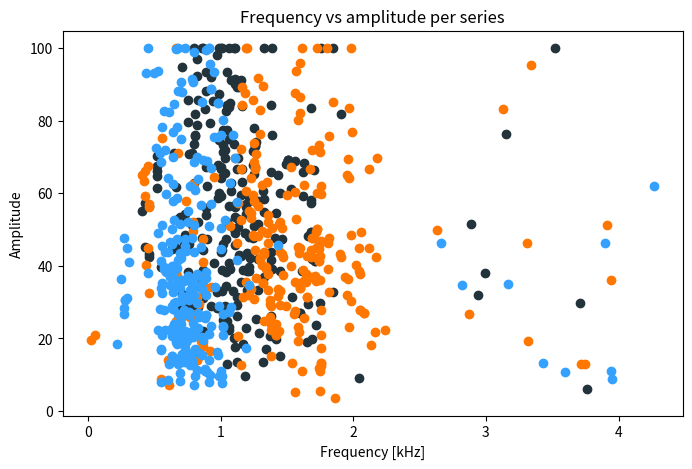
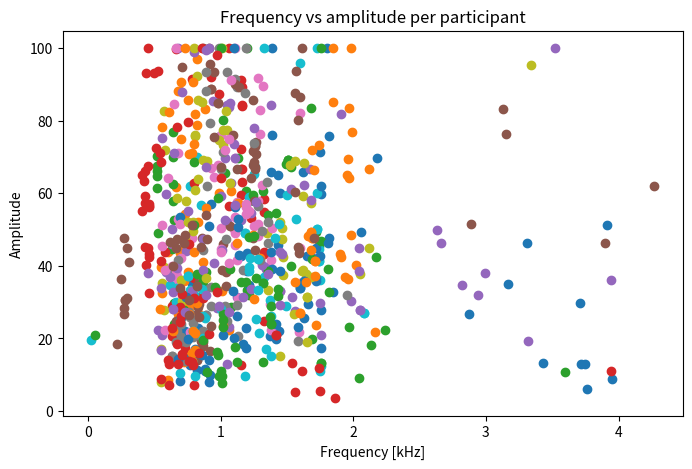

These charts were generated, in order, by the following Python code:
# amplitudes
aggr_a = [29.83, 32.72, 65.82, 19.81, 29.57, 20.76, 42.83, 43.6, 18.51, 38.5, 27.75, 17.44, 100.0, 26.65, 46.24, 51.2, 25.67, 59.79, 42.71, 49.43, 17.07, 8.75, 75.44, 22.83, 57.06, 11.23, 8.18, 13.34, 12.56, 35.09]
agpo_a = [29.3, 85.57, 96.93, 52.2, 54.36, 61.72, 29.12, 38.23, 22.21, 32.97, 66.76, 69.34, 43.27, 83.39, 65.04, 100.0, 42.56, 76.97, 85.23, 46.65, 8.47, 26.64, 19.15, 45.38, 15.67, 13.37, 35.74, 27.08, 43.92, 43.41]
ango_a = [70.17, 68.14, 64.87, 61.53, 66.03, 67.4, 44.77, 54.51, 65.66, 33.47, 60.52, 23.06, 32.84, 100.0, 31.94, 49.39, 67.1, 42.44, 39.92, 45.39, 24.08, 29.69, 10.71, 37.73, 76.76, 62.67, 57.8, 69.86, 52.69, 48.98]
anku_a = [63.15, 59.54, 84.0, 54.75, 100.0, 91.34, 87.22, 56.35, 58.45, 66.68, 43.71, 12.65, 84.29, 53.19, 43.27, 13.35, 89.15, 24.81, 72.29, 66.61, 20.68, 28.86, 17.28, 99.86, 10.91, 15.8, 21.02, 36.52, 7.25, 91.35]
bepa_a = [31.47, 28.46, 23.07, 12.88, 83.82, 62.87, 69.69, 51.97, 84.86, 84.23, 66.71, 27.57, 39.57, 62.39, 42.43, 42.16, 39.18, 54.45, 36.68, 52.74, 46.08, 38.19, 50.18, 44.08, 22.38, 20.85, 27.98, 100.0, 55.0, 99.02]
kabo_a = [100.0, 46.05, 47.59, 26.85, 34.48, 28.78, 33.43, 38.85, 38.3, 35.65, 24.92, 29.6, 19.09, 16.52, 18.7, 14.14, 18.01, 31.53, 19.26, 14.14, 47.65, 28.42, 44.93, 18.4, 30.61, 36.38, 26.82, 31.12, 41.18, 30.61]
kasz_a = [41.59, 53.0, 56.28, 50.1, 54.37, 45.78, 49.13, 50.98, 57.89, 51.57, 64.45, 100.0, 37.14, 71.18, 69.8, 44.94, 38.21, 21.72, 35.36, 82.04, 35.88, 42.27, 47.57, 50.3, 75.91, 44.56, 57.6, 41.62, 66.93, 35.88]
lera_a = [91.5, 61.88, 71.47, 100.0, 38.97, 93.4, 44.38, 66.77, 47.35, 89.29, 34.59, 25.84, 20.64, 34.2, 33.62, 34.59, 37.2, 25.84, 19.2, 33.62, 21.17, 18.92, 19.21, 21.93, 25.52, 24.14, 15.08, 13.84, 41.61, 21.93]
llga_a = [92.25, 100.0, 85.76, 77.47, 76.18, 75.73, 74.69, 73.24, 77.47, 82.61, 57.85, 37.52, 48.93, 50.47, 62.47, 33.22, 49.6, 42.49, 52.03, 52.14, 8.01, 35.21, 17.18, 82.64, 39.01, 39.64, 58.57, 71.98, 27.93, 36.18]
matu_a = [57.74, 48.91, 42.23, 39.54, 37.01, 59.09, 48.91, 65.23, 67.17, 38.57, 27.08, 50.15, 41.27, 36.04, 50.15, 60.02, 44.55, 27.08, 41.25, 100.0, 30.12, 70.05, 37.1, 33.89, 33.25, 31.91, 37.1, 34.61, 61.95, 56.81]
mika_a = [64.93, 100.0, 65.9, 39.13, 42.35, 43.7, 53.57, 38.45, 76.09, 60.17, 47.54, 36.76, 75.66, 44.79, 35.8, 61.86, 42.69, 34.45, 21.99, 23.22, 11.56, 51.06, 45.77, 17.27, 22.16, 14.09, 7.98, 14.21, 20.94, 34.67]
nagl_a = [39.73, 60.68, 60.03, 55.88, 81.92, 83.18, 78.89, 71.19, 70.93, 73.65, 64.21, 36.37, 30.84, 40.92, 42.25, 40.18, 46.2, 48.61, 57.24, 21.69, 78.36, 28.09, 82.51, 88.3, 32.61, 90.66, 74.99, 88.22, 100.0, 90.52]
nami_a = [69.28, 69.28, 100.0, 83.6, 69.28, 39.14, 60.63, 38.65, 41.92, 19.92, 59.39, 35.23, 53.87, 36.58, 22.27, 18.04, 35.23, 35.6, 46.85, 39.14, 51.33, 38.34, 27.79, 68.71, 28.73, 37.85, 16.32, 34.32, 34.17, 35.68]
norz_a = [56.45, 62.91, 45.24, 64.24, 91.95, 55.14, 42.31, 32.65, 57.44, 43.37, 32.37, 63.44, 65.16, 59.16, 66.09, 56.2, 40.36, 44.96, 57.08, 67.55, 100.0, 93.02, 93.08, 71.15, 78.17, 72.44, 43.77, 41.25, 93.66, 68.59]
baor_a = [100.0, 59.11, 73.67, 81.76, 85.42, 44.42, 37.91, 40.67, 32.05, 38.95, 27.84, 33.17, 33.52, 36.03, 43.77, 33.17, 30.31, 27.84, 49.8, 40.32, 32.8, 39.52, 36.81, 34.8, 33.99, 59.8, 33.13, 38.05, 87.81, 46.41]
mabo_a = [72.95, 76.35, 67.82, 89.21, 47.7, 66.56, 72.95, 71.54, 90.01, 74.22, 83.09, 51.09, 67.15, 68.64, 64.17, 66.55, 57.91, 85.81, 70.73, 44.46, 62.02, 88.79, 75.56, 93.36, 84.79, 76.07, 88.79, 100.0, 95.5, 84.79]
pamy_a = [56.94, 53.58, 31.01, 91.28, 74.99, 100.0, 40.71, 67.78, 43.78, 71.84, 76.39, 62.25, 89.5, 29.35, 91.73, 48.33, 82.81, 22.18, 50.53, 55.09, 22.23, 45.37, 51.19, 64.24, 31.64, 38.75, 21.74, 51.49, 39.95, 84.49]
ergd_a = [29.13, 28.84, 28.96, 28.09, 21.16, 93.41, 24.92, 79.48, 88.05, 22.13, 49.56, 73.76, 87.67, 100.0, 56.4, 63.17, 51.96, 46.27, 31.87, 41.7, 26.4, 20.5, 20.41, 27.4, 19.08, 22.12, 20.49, 26.4, 24.09, 15.08]
para_a = [100.0, 38.7, 68.78, 67.71, 59.22, 47.37, 15.11, 68.42, 57.38, 18.92, 95.41, 37.75, 31.33, 45.04, 37.8, 38.74, 31.33, 26.66, 36.9, 37.8, 30.26, 62.91, 52.03, 47.27, 60.81, 63.96, 69.29, 36.73, 85.15, 68.76]
elma_a = [100.0, 47.71, 26.19, 17.15, 28.11, 25.47, 33.38, 41.89, 21.6, 9.55, 95.88, 28.87, 12.42, 10.93, 51.39, 59.52, 52.94, 15.19, 19.52, 30.6, 13.9, 21.9, 26.17, 10.4, 20.22, 33.53, 13.9, 9.75, 21.9, 25.51]
pilo_a = [32.93, 20.0, 50.66, 52.85, 100.0, 56.3, 6.06, 22.79, 26.06, 43.01, 69.71, 35.72, 23.94, 12.87, 34.02, 71.41, 12.9, 34.02, 35.72, 46.38, 19.89, 25.77, 31.28, 10.88, 14.65, 15.45, 9.79, 34.92, 31.28, 14.36]
xxyy_a = [41.25, 27.09, 100.0, 49.45, 66.28, 27.09, 41.25, 48.14, 49.45, 23.69, 48.37, 36.84, 47.6, 71.87, 35.57, 35.47, 47.6, 73.39, 44.41, 37.22, 21.99, 13.77, 43.79, 26.69, 21.41, 16.87, 23.4, 16.04, 22.09, 29.85]
powa_a = [9.14, 13.49, 47.94, 35.54, 69.67, 100.0, 17.53, 13.47, 24.93, 58.74, 13.12, 24.03, 31.8, 13.12, 29.01, 20.84, 48.08, 24.03, 33.69, 25.95, 19.43, 11.15, 26.71, 80.21, 9.64, 10.65, 15.32, 23.23, 7.57, 9.66]
olwo_a = [98.17, 100.0, 28.65, 79.68, 32.36, 45.89, 31.21, 31.15, 13.47, 15.39, 11.71, 14.17, 5.26, 8.74, 10.98, 7.29, 3.55, 20.95, 5.6, 20.95, 12.87, 22.81, 18.49, 26.26, 24.45, 13.86, 21.1, 16.1, 12.95, 12.79]

juka_a = [57.48, 71.2, 29.62, 58.15, 78.07, 84.37, 61.04, 67.19, 56.82, 31.4, 75.19, 44.86, 29.14, 19.19, 20.95, 43.24, 47.26, 31.43, 38.66, 37.82, 16.77, 28.14, 27.39, 32.06, 99.5, 100.0, 52.65, 69.62, 27.25, 28.92]
kapr_a = [94.82, 44.96, 48.49, 46.19, 51.36, 67.32, 54.11, 51.53, 34.49, 47.42, 80.07, 45.11, 47.55, 44.66, 43.44, 60.43, 87.6, 93.56, 100.0, 86.46, 33.98, 46.53, 46.38, 26.31, 25.82, 23.54, 47.42, 39.9, 30.64, 45.25]


# frequencies
aggr_f = [3.71, 1.85, 1.62, 1.42, 1.66, 1.37, 1.15, 1.2, 1.17, 1.2, 1.76, 1.76, 1.8, 2.87, 3.31, 3.91, 1.63, 1.76, 1.65, 2.06, 0.81, 3.95, 0.98, 0.83, 0.93, 0.82, 0.69, 3.43, 0.77, 0.78]
agpo_f = [0.78, 0.75, 0.82, 0.83, 0.73, 0.66, 0.74, 0.75, 1.06, 1.01, 2.12, 1.96, 1.9, 1.97, 1.95, 1.98, 1.91, 1.99, 1.85, 1.74, 0.6, 0.68, 0.73, 0.73, 0.73, 0.72, 0.72, 0.83, 0.6, 0.69]
ango_f = [0.52, 1.49, 0.52, 0.52, 0.52, 0.52, 0.63, 1.42, 1.03, 1.2, 1.19, 1.97, 1.82, 1.2, 1.21, 1.72, 1.53, 2.17, 1.53, 1.74, 0.65, 0.65, 3.6, 0.64, 0.64, 0.64, 0.64, 0.64, 0.65, 0.53]
anku_f = [1.16, 1.15, 1.16, 1.33, 1.06, 1.15, 0.99, 1.06, 1.33, 1.16, 1.33, 1.15, 1.16, 1.23, 1.33, 1.54, 1.16, 1.33, 1.15, 1.15, 0.63, 0.63, 0.73, 0.66, 3.94, 0.71, 0.73, 0.8, 0.8, 0.78]
bepa_f = [1.12, 0.97, 1.06, 1.05, 1.06, 1.08, 1.03, 1.05, 1.07, 1.05, 1.67, 1.56, 1.34, 1.63, 1.68, 1.73, 1.34, 1.23, 1.71, 1.15, 0.63, 0.59, 0.63, 0.74, 0.53, 0.56, 0.64, 0.68, 0.75, 0.8]
kabo_f = [0.87, 1.02, 0.86, 0.82, 1.04, 0.83, 0.97, 1.01, 1.04, 0.84, 0.66, 0.84, 0.87, 0.92, 0.86, 0.82, 0.87, 0.82, 0.85, 0.82, 0.27, 0.27, 0.29, 0.22, 0.28, 0.25, 0.27, 0.29, 0.31, 0.28]
kasz_f = [1.38, 0.68, 1.19, 1.1, 1.19, 1.11, 1.11, 1.25, 1.28, 1.28, 0.95, 0.66, 0.67, 0.68, 1.11, 1.6, 0.66, 1.59, 1.6, 1.6, 0.68, 0.7, 0.78, 1.0, 1.0, 1.0, 1.12, 1.12, 0.93, 0.68]
lera_f = [1.11, 0.9, 1.02, 0.99, 1.17, 1.05, 0.87, 1.0, 1.04, 1.12, 0.87, 0.77, 1.13, 0.93, 0.88, 0.87, 0.86, 0.77, 1.58, 0.88, 0.75, 0.66, 0.71, 0.71, 0.7, 0.79, 0.63, 0.73, 0.68, 0.71]
llga_f = [0.82, 0.8, 0.83, 1.05, 0.81, 0.81, 0.99, 1.02, 1.02, 1.04, 0.74, 1.47, 1.35, 1.46, 0.79, 1.36, 0.79, 1.47, 1.45, 0.79, 0.55, 0.56, 0.55, 0.57, 0.57, 0.57, 0.67, 0.58, 0.57, 0.7]
matu_f = [1.21, 1.18, 1.22, 1.21, 1.33, 1.21, 1.18, 1.25, 1.26, 1.21, 2.08, 1.73, 1.74, 1.75, 1.73, 1.73, 1.74, 2.08, 1.74, 1.73, 0.66, 0.82, 0.75, 0.66, 0.77, 0.8, 0.75, 0.62, 0.77, 0.85]
mika_f = [1.43, 1.39, 1.38, 1.39, 1.68, 1.38, 0.69, 1.45, 1.39, 1.45, 1.82, 1.72, 1.82, 1.72, 1.72, 1.76, 1.75, 1.6, 1.44, 1.58, 0.88, 0.91, 1.43, 1.19, 0.73, 0.91, 0.91, 0.65, 1.02, 1.21]
nagl_f = [0.55, 1.08, 0.99, 0.89, 0.81, 0.88, 0.82, 0.78, 0.76, 0.8, 1.97, 1.96, 1.25, 0.87, 1.3, 2.02, 1.12, 1.24, 1.13, 2.16, 0.56, 0.54, 0.61, 0.68, 0.56, 0.7, 0.7, 0.69, 0.73, 0.79]
nami_f = [1.51, 1.51, 1.76, 1.68, 1.51, 1.07, 1.32, 1.36, 1.69, 1.69, 1.24, 1.32, 1.36, 1.27, 2.24, 2.13, 1.32, 1.19, 1.76, 1.81, 0.8, 0.89, 0.72, 0.8, 1.08, 0.82, 0.97, 0.82, 0.96, 0.87]
norz_f = [0.46, 0.8, 0.43, 1.0, 0.93, 0.41, 0.46, 0.97, 0.43, 0.46, 0.46, 0.42, 0.41, 0.43, 0.43, 0.46, 0.44, 0.45, 0.46, 0.45, 0.45, 0.44, 0.5, 0.54, 0.67, 0.51, 0.58, 0.55, 0.53, 0.55]
baor_f = [3.52, 1.0, 1.1, 1.91, 0.94, 1.01, 2.99, 0.95, 2.94, 0.87, 2.05, 1.45, 1.23, 3.94, 1.45, 1.45, 1.98, 2.05, 2.63, 1.31, 0.64, 0.67, 0.62, 2.82, 0.55, 0.59, 0.78, 0.45, 0.71, 2.66]
mabo_f = [1.26, 3.15, 1.24, 1.14, 1.24, 1.12, 1.26, 1.24, 1.11, 1.27, 3.13, 1.07, 1.26, 1.25, 1.23, 1.26, 1.25, 1.24, 1.27, 1.26, 4.27, 0.93, 0.95, 0.95, 0.98, 1.09, 0.93, 0.91, 0.92, 0.98]
pamy_f = [1.19, 1.11, 1.13, 1.08, 1.06, 1.11, 1.06, 0.98, 1.0, 1.03, 1.3, 1.31, 1.32, 1.37, 1.28, 1.28, 1.3, 1.38, 1.39, 1.21, 0.58, 0.56, 0.56, 0.6, 0.71, 0.58, 0.77, 0.69, 0.63, 0.65]
ergd_f = [1.12, 1.03, 0.93, 1.04, 0.87, 0.89, 1.05, 0.92, 0.89, 0.87, 1.31, 1.25, 1.18, 1.19, 1.28, 1.35, 1.36, 1.36, 1.95, 1.3, 0.89, 0.86, 0.79, 0.76, 0.74, 0.67, 0.7, 0.89, 0.7, 0.63]
para_f = [1.01, 1.61, 1.56, 1.52, 1.62, 1.46, 1.45, 1.63, 1.68, 1.65, 3.34, 2.05, 1.65, 2.12, 1.64, 1.62, 1.65, 1.55, 1.68, 1.64, 0.71, 1.07, 0.75, 0.73, 0.81, 0.83, 0.87, 0.89, 0.86, 0.9]
elma_f = [1.33, 1.41, 1.38, 1.34, 1.0, 1.27, 1.28, 1.28, 1.29, 1.18, 1.6, 1.49, 1.76, 1.75, 1.44, 1.5, 1.57, 1.38, 0.02, 1.37, 0.77, 0.79, 0.87, 0.69, 0.87, 0.86, 0.78, 0.81, 0.79, 0.88]
pilo_f = [1.09, 1.1, 1.13, 1.13, 1.1, 1.11, 3.76, 1.19, 1.12, 1.14, 2.18, 1.63, 1.42, 3.72, 1.6, 1.75, 3.75, 1.6, 1.63, 1.81, 0.75, 0.7, 0.74, 0.88, 0.77, 0.86, 0.92, 3.17, 0.74, 0.68]
xxyy_f = [1.71, 1.6, 1.85, 1.68, 1.7, 1.6, 1.71, 1.66, 1.68, 1.72, 1.98, 1.94, 1.69, 1.69, 1.56, 1.64, 1.69, 1.74, 1.68, 1.71, 0.64, 0.78, 0.8, 0.76, 0.81, 0.81, 1.02, 0.78, 0.79, 0.82]
powa_f = [2.04, 1.32, 1.21, 1.15, 1.13, 1.0, 1.11, 1.12, 1.02, 0.98, 1.76, 1.38, 1.43, 1.76, 1.38, 0.05, 1.25, 1.38, 1.43, 1.37, 0.87, 1.0, 1.02, 1.02, 0.99, 0.9, 0.98, 1.02, 1.01, 1.01]
olwo_f = [0.97, 0.86, 0.69, 0.75, 0.71, 0.76, 0.8, 0.87, 0.78, 0.71, 1.74, 0.6, 1.56, 0.55, 1.61, 0.61, 1.86, 1.42, 1.75, 1.42, 0.61, 0.63, 0.67, 0.7, 0.69, 0.76, 0.91, 0.84, 0.68, 0.79]

juka_f = [1.27, 0.65, 1.75, 1.68, 1.25, 1.38, 1.53, 0.89, 1.11, 1.54, 0.56, 2.04, 1.45, 3.32, 1.76, 1.46, 0.87, 1.17, 2.04, 1.36, 0.55, 0.64, 0.73, 0.89, 0.89, 0.91, 1.03, 1.11, 1.06, 0.99]
kapr_f = [0.71, 0.66, 0.73, 0.72, 0.78, 1.0, 0.89, 2.89, 0.82, 0.9, 1.58, 1.58, 1.7, 1.59, 1.59, 1.56, 1.56, 1.57, 1.61, 1.6, 0.69, 0.62, 3.9, 0.76, 0.84, 0.93, 0.67, 0.64, 0.76, 0.85]


import matplotlib.pyplot as plt
import numpy as np

amp_loudest = np.concatenate((aggr_a[:10], agpo_a[:10], ango_a[:10], anku_a[:10], bepa_a[:10], kabo_a[:10], kasz_a[:10], lera_a[:10], llga_a[:10], matu_a[:10], mika_a[:10], nagl_a[:10], nami_a[:10], norz_a[:10], baor_a[:10], mabo_a[:10], pamy_a[:10], ergd_a[:10], para_a[:10], elma_a[:10], pilo_a[:10], xxyy_a[:10], powa_a[:10], olwo_a[:10], juka_a[:10], kapr_a[:10]), axis=None)
amp_highest = np.concatenate((aggr_a[10:20], agpo_a[10:20], ango_a[10:20], anku_a[10:20], bepa_a[10:20], kabo_a[10:20], kasz_a[10:20], lera_a[10:20], llga_a[10:20], matu_a[10:20], mika_a[10:20], nagl_a[10:20], nami_a[10:20], norz_a[10:20], baor_a[10:20], mabo_a[10:20], pamy_a[10:20], ergd_a[10:20], para_a[10:20], elma_a[10:20], pilo_a[10:20], xxyy_a[10:20], powa_a[10:20], olwo_a[10:20], juka_a[10:20], kapr_a[10:20]), axis=None)
amp_lowest = np.concatenate((aggr_a[20:], agpo_a[20:], ango_a[20:], anku_a[20:], bepa_a[20:], kabo_a[20:], kasz_a[20:], lera_a[20:], llga_a[20:], matu_a[20:], mika_a[20:], nagl_a[20:], nami_a[20:], norz_a[20:], baor_a[20:], mabo_a[20:], pamy_a[20:], ergd_a[20:], para_a[20:], elma_a[20:], pilo_a[20:], xxyy_a[20:], powa_a[20:], olwo_a[20:], juka_a[20:], kapr_a[20:]), axis=None)
amp = np.concatenate((amp_loudest, amp_highest, amp_lowest), axis=None)

freq_loudest = np.concatenate((aggr_f[:10], agpo_f[:10], ango_f[:10], anku_f[:10], bepa_f[:10], kabo_f[:10], kasz_f[:10], lera_f[:10], llga_f[:10], matu_f[:10], mika_f[:10], nagl_f[:10], nami_f[:10], norz_f[:10], baor_f[:10], mabo_f[:10], pamy_f[:10], ergd_f[:10], para_f[:10], elma_f[:10], pilo_f[:10], xxyy_f[:10], powa_f[:10], olwo_f[:10], juka_f[:10], kapr_f[:10]), axis=None)
freq_highest = np.concatenate((aggr_f[10:20], agpo_f[10:20], ango_f[10:20], anku_f[10:20], bepa_f[10:20], kabo_f[10:20], kasz_f[10:20], lera_f[10:20], llga_f[10:20], matu_f[10:20], mika_f[10:20], nagl_f[10:20], nami_f[10:20], norz_f[10:20], baor_f[10:20], mabo_f[10:20], pamy_f[10:20], ergd_f[10:20], para_f[10:20], elma_f[10:20], pilo_f[10:20], xxyy_f[10:20], powa_f[10:20], olwo_f[10:20], juka_f[10:20], kapr_f[10:20]), axis=None)
freq_lowest = np.concatenate((aggr_f[20:], agpo_f[20:], ango_f[20:], anku_f[20:], bepa_f[20:], kabo_f[20:], kasz_f[20:], lera_f[20:], llga_f[20:], matu_f[20:], mika_f[20:], nagl_f[20:], nami_f[20:], norz_f[20:], baor_f[20:], mabo_f[20:], pamy_f[20:], ergd_f[20:], para_f[20:], elma_f[20:], pilo_f[20:], xxyy_f[20:], powa_f[20:], olwo_f[20:], juka_f[20:], kapr_f[20:]), axis=None)
freq = np.concatenate((freq_loudest, freq_highest, freq_lowest), axis=None)

amp_people = [aggr_a, agpo_a, ango_a, anku_a, bepa_a, kabo_a, kasz_a, lera_a, llga_a, matu_a, mika_a, nagl_a, nami_a, norz_a, baor_a, mabo_a, pamy_a, ergd_a, para_a, elma_a, pilo_a, xxyy_a, powa_a, olwo_a]
freq_people = []

# # Boxplots presenting amplitudes
# percentage_arr = [amp_loudest, amp_highest, amp_lowest]
# fig1, ax1 = plt.subplots(figsize=(8,5))
# ax1.set_title('Amplitudes per series')
# ax1.boxplot(percentage_arr)
# # plt.savefig('output\\stats\\amplitudes_boxplot.png', dpi=300, bbox_inches='tight')
# plt.show()


# # Boxplots presenting frequencies
# allpeaks = [freq_loudest, freq_highest, freq_lowest]
# fig2, ax2 = plt.subplots(figsize=(8,5))
# ax2.set_title('Frequencies per series')
# ax2.boxplot(allpeaks)
# # plt.savefig('output\\stats\\freqs_boxplot.png', dpi=300, bbox_inches='tight')
# plt.show()


# Scatter plot freq vs amp per people
# colors = np.random.rand(len(freq))
plt.figure(figsize=(8,5))
plt.title('Frequency vs amplitude per series')
plt.xlabel('Frequency [kHz]')
plt.ylabel('Amplitude')
plt.scatter(freq_loudest, amp_loudest, c='#22333B') #c='#173f5f')
plt.scatter(freq_highest, amp_highest, c='#FF7700') # c='#3caea3')
plt.scatter(freq_lowest, amp_lowest, c='#33A1FD') #c='#ed553b')
# plt.savefig('output\\stats\\scatterplot_series.png', dpi=300, bbox_inches='tight')
plt.show()

# Scatter plot freq vs amp per people
# colors = np.random.rand(30)
plt.figure(figsize=(8,5))
plt.title('Frequency vs amplitude per participant')
plt.xlabel('Frequency [kHz]')
plt.ylabel('Amplitude')
plt.scatter(aggr_f, aggr_a)
plt.scatter(agpo_f, agpo_a)
plt.scatter(ango_f, ango_a)
plt.scatter(anku_f, anku_a)
plt.scatter(bepa_f, bepa_a)
plt.scatter(kabo_f, kabo_a)
plt.scatter(kasz_f, kasz_a)
plt.scatter(lera_f, lera_a)
plt.scatter(llga_f, llga_a)
plt.scatter(matu_f, matu_a)
plt.scatter(mika_f, mika_a)
plt.scatter(nagl_f, nagl_a) 
plt.scatter(nami_f, nami_a)
plt.scatter(norz_f, norz_a)
plt.scatter(baor_f, baor_a)
plt.scatter(mabo_f, mabo_a)
plt.scatter(pamy_f, pamy_a)
plt.scatter(ergd_f, ergd_a)
plt.scatter(para_f, para_a)
plt.scatter(elma_f, elma_a)
plt.scatter(pilo_f, pilo_a)
plt.scatter(xxyy_f, xxyy_a)
plt.scatter(powa_f, powa_a)
plt.scatter(olwo_f, olwo_a)
plt.scatter(juka_f, juka_a)
plt.scatter(kapr_f, kapr_a)
# plt.savefig('output\\stats\\scatterplot_participants.png', dpi=300, bbox_inches='tight')
plt.show()
